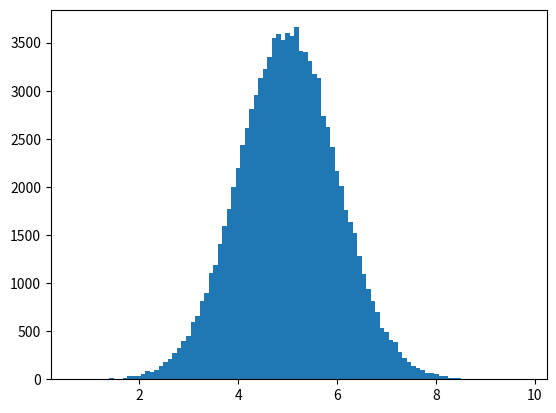

Source code (Python):
"""
Histogram Explained

We use the array from the numpy.random.normal() method, with 100000 values,
to draw a histogram with 100 bars.

We specify that the mean value is 5.0, and the standard deviation is 1.0.

Meaning that the values should be concentrated around 5.0, and rarely further away than 1.0 from the mean.

And as you can see from the histogram, most values are between 4.0 and 6.0,
with a top at approximately 5.0.

Note: A normal distribution graph is also known as the bell curve because
of it's characteristic shape of a bell.
"""

# A typical normal data distribution:

import numpy as np
import matplotlib.pyplot as plt

x = np.random.normal(5.0, 1.0, 100000)

plt.hist(x, 100)
plt.show()
